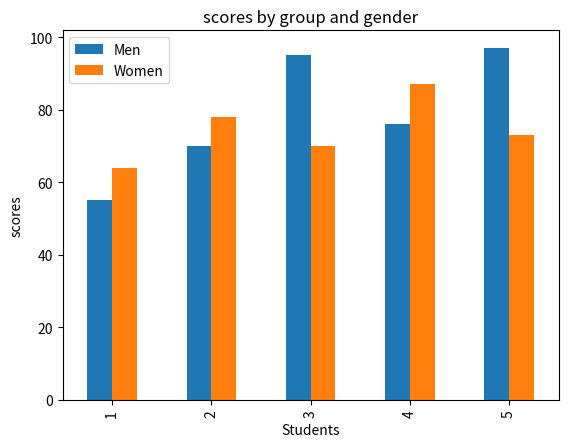

Write the Python code that produced this figure.
import numpy as np
from pandas import DataFrame
import matplotlib.pyplot as plt
import pandas as pd
rollnumber=np.arange(1,7)
Men=np.random.randint(40,98,50)
Women=np.random.randint(40,98,50)
student=list(zip(rollnumber,Men,Women))
df=DataFrame(data=student,columns=['register number','Men','Women'])
selected=df.iloc[1:6]
df2=pd.DataFrame(selected,columns=['Men','Women'])
#df2.plot.hist(alpha=0.5)df2.plot.box()
#df2.plot.area(stacked=True)
#df2.plot.pie(subplots=True, figsize=(8,8),autopct='%.2f')
fig, ax = plt.subplots(1, 1)
ax.get_xaxis().set_visible(True)   # Hide Ticks
df2.plot.bar(ax=ax)
#df2.plot(table=True, ax=ax,linestyle='dashed')
#df2.plot.barh(stacked=True,ax=ax)
ax.set_title('scores by group and gender')
ax.set_ylabel('scores')
ax.set_xlabel('Students')
plt.show()
